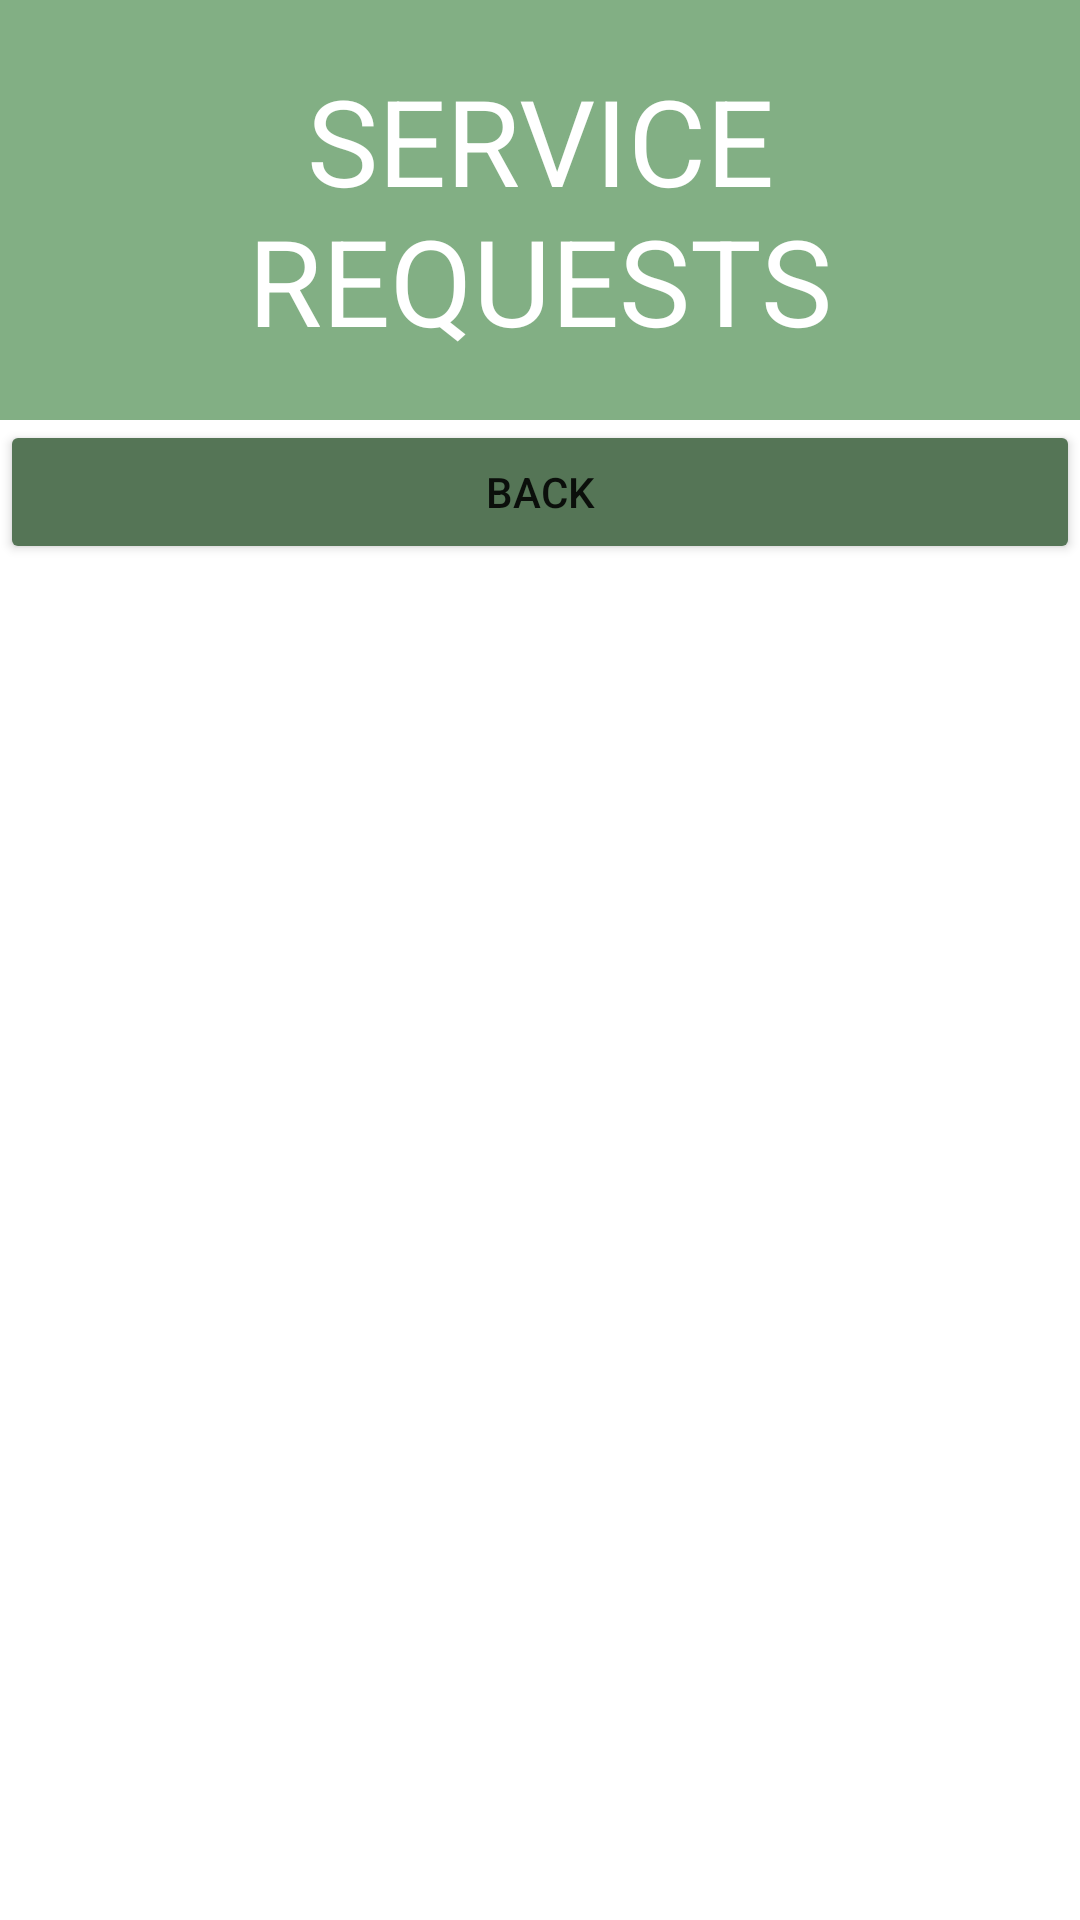

This screen was rendered from an Android layout file. Write that file and the resources it references.
<!-- AndroidManifest.xml: application theme Theme.SEGProject -->
<!-- res/layout/customer_accepted_services.xml -->
<?xml version="1.0" encoding="utf-8"?>
<RelativeLayout
    xmlns:android="http://schemas.android.com/apk/res/android"
    xmlns:tools="http://schemas.android.com/tools"
    android:layout_width="match_parent"
    android:layout_height="match_parent"
    tools:context=".CustomerAcceptedRequests">


    <LinearLayout
        android:layout_width="match_parent"
        android:layout_height="match_parent"
        android:backgroundTint="#50835F"
        android:orientation="vertical">


        <TextView
            android:id="@+id/acceptedBanner"
            android:layout_width="match_parent"
            android:layout_height="wrap_content"
            android:background="#82AF84"
            android:gravity="center"
            android:paddingVertical="20dp"
            android:text="SERVICE REQUESTS"
            android:textColor="@color/white"
            android:textSize="40sp" />

        <Button
            android:id="@+id/custAcceptedServicesBackBTN"
            android:layout_width="match_parent"
            android:layout_height="wrap_content"
            android:backgroundTint="#557556"
            android:text="back" />

        <ListView
            android:id="@+id/customerAcceptedRequests"
            android:layout_width="match_parent"
            android:layout_height="match_parent">

        </ListView>

    </LinearLayout>
</RelativeLayout>
<!-- resources referenced by this layout -->
<resources>
  <style name="Theme.SEGProject" parent="Theme.MaterialComponents.DayNight.NoActionBar">
          
          <item name="colorPrimary">@color/purple_500</item>
          <item name="colorPrimaryVariant">@color/purple_700</item>
          <item name="colorOnPrimary">@color/white</item>
          
          <item name="colorSecondary">@color/teal_200</item>
          <item name="colorSecondaryVariant">@color/teal_700</item>
          <item name="colorOnSecondary">@color/black</item>
          
          <item name="android:statusBarColor" tools:targetApi="l">?attr/colorPrimaryVariant</item>
          
      </style>
  <!-- not gathered from this repository: default colours our renderer supplied (Android Studio template values) -->
  <color name="purple_500">#FF6200EE</color>
  <color name="purple_700">#FF3700B3</color>
  <color name="teal_200">#FF03DAC5</color>
  <color name="teal_700">#FF018786</color>
  <color name="black">#FF000000</color>
  <color name="white">#FFFFFFFF</color>
</resources>
